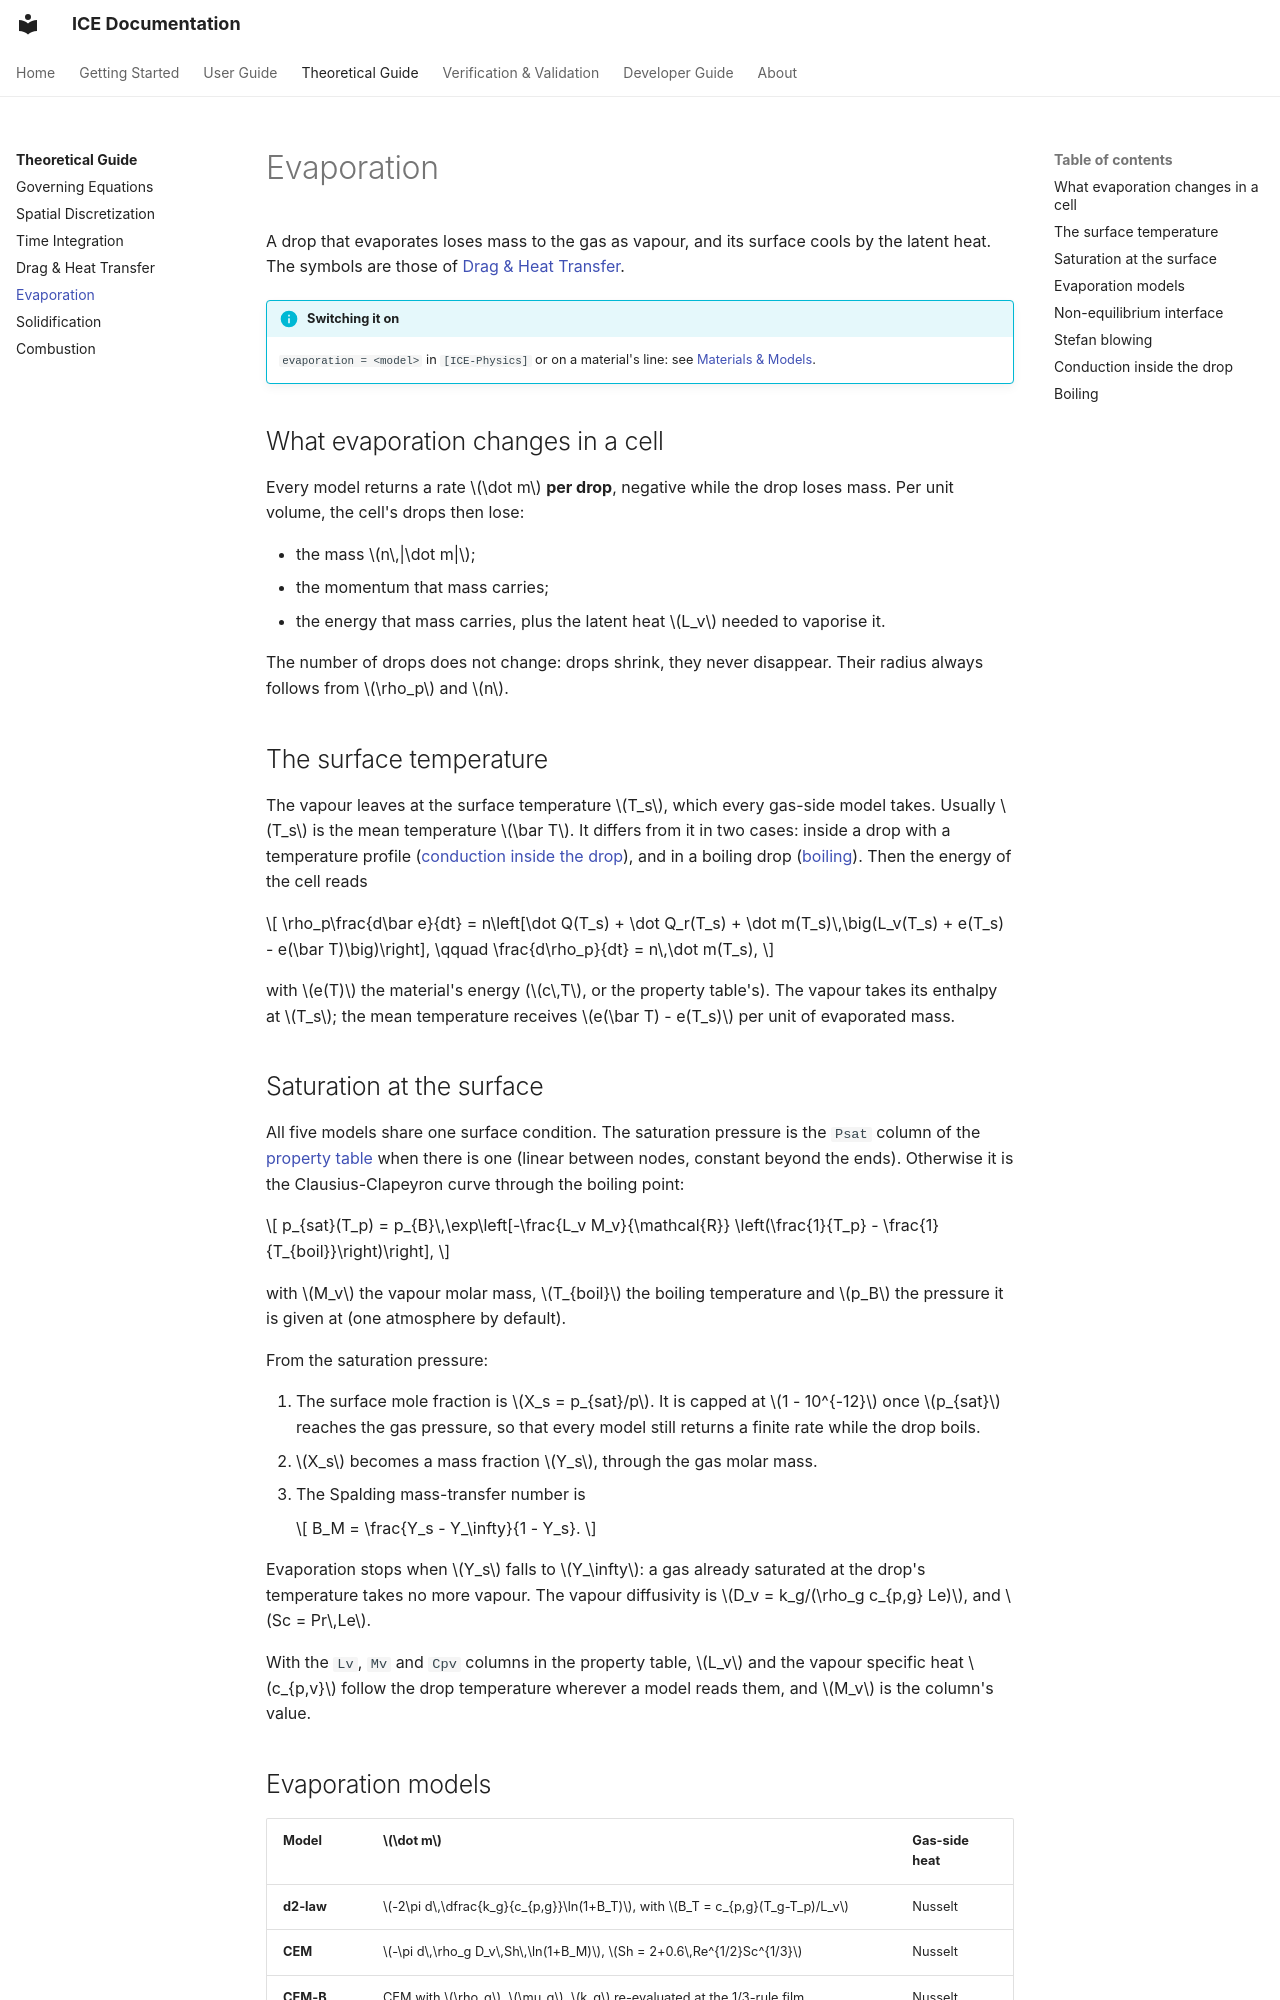

repository: open-hydra/ICE · page: theory/evaporation/index.html · generator: mkdocs

# Evaporation

A drop that evaporates loses mass to the gas as vapour, and its surface cools by the latent heat. The symbols are those
of [Drag & Heat Transfer](drag-heat.md#notation).

!!! info "Switching it on"
    `evaporation = <model>` in `[ICE-Physics]` or on a material's line: see
    [Materials & Models](../user/models.md#evaporation).

## What evaporation changes in a cell

Every model returns a rate $\dot m$ **per drop**, negative while the drop loses mass. Per unit volume, the cell's drops
then lose:

- the mass $n\,|\dot m|$;
- the momentum that mass carries;
- the energy that mass carries, plus the latent heat $L_v$ needed to vaporise it.

The number of drops does not change: drops shrink, they never disappear. Their radius always follows from $\rho_p$ and
$n$.

## The surface temperature

The vapour leaves at the surface temperature $T_s$, which every gas-side model takes. Usually $T_s$ is the mean
temperature $\bar T$. It differs from it in two cases: inside a drop with a temperature profile
([conduction inside the drop](#conduction-inside-the-drop)), and in a boiling drop ([boiling](#boiling)). Then the
energy of the cell reads

$$
\rho_p\frac{d\bar e}{dt} = n\left[\dot Q(T_s) + \dot Q_r(T_s) + \dot m(T_s)\,\big(L_v(T_s) + e(T_s) - e(\bar T)\big)\right],
\qquad \frac{d\rho_p}{dt} = n\,\dot m(T_s),
$$

with $e(T)$ the material's energy ($c\,T$, or the property table's). The vapour takes its enthalpy at $T_s$; the mean
temperature receives $e(\bar T) - e(T_s)$ per unit of evaporated mass.

## Saturation at the surface

All five models share one surface condition. The saturation pressure is the `Psat` column of the
[property table](../user/properties.md#the-property-table) when there is one (linear between nodes, constant beyond
the ends). Otherwise it is the Clausius-Clapeyron curve through the boiling point:

$$
p_{sat}(T_p) = p_{B}\,\exp\left[-\frac{L_v M_v}{\mathcal{R}}
  \left(\frac{1}{T_p} - \frac{1}{T_{boil}}\right)\right],
$$

with $M_v$ the vapour molar mass, $T_{boil}$ the boiling temperature and $p_B$ the pressure it is given at (one
atmosphere by default).

From the saturation pressure:

1. The surface mole fraction is $X_s = p_{sat}/p$. It is capped at $1 - 10^{-12}$ once $p_{sat}$ reaches the gas
   pressure, so that every model still returns a finite rate while the drop boils.
2. $X_s$ becomes a mass fraction $Y_s$, through the gas molar mass.
3. The Spalding mass-transfer number is

    $$
    B_M = \frac{Y_s - Y_\infty}{1 - Y_s}.
    $$

Evaporation stops when $Y_s$ falls to $Y_\infty$: a gas already saturated at the drop's temperature takes no more
vapour. The vapour diffusivity is $D_v = k_g/(\rho_g c_{p,g} Le)$, and $Sc = Pr\,Le$.

With the `Lv`, `Mv` and `Cpv` columns in the property table, $L_v$ and the vapour specific heat $c_{p,v}$ follow the
drop temperature wherever a model reads them, and $M_v$ is the column's value.

## Evaporation models

|  Model | $\dot m$ | Gas-side heat |
|---|---|---|
| **d2-law** | $-2\pi d\,\dfrac{k_g}{c_{p,g}}\ln(1+B_T)$, with $B_T = c_{p,g}(T_g-T_p)/L_v$ | Nusselt |
| **CEM** | $-\pi d\,\rho_g D_v\,Sh\,\ln(1+B_M)$, $Sh = 2+0.6\,Re^{1/2}Sc^{1/3}$ | Nusselt |
| **CEM-B** | CEM with $\rho_g$, $\mu_g$, $k_g$ re-evaluated at the 1/3-rule film temperature | Nusselt |
| **ASM** | CEM with $Sh^\star = 2 + (Sh_0-2)/F(B_M)$, $Sh_0$ Frössling, $F(B)=(1+B)^{0.7}\ln(1+B)/B$ | its own |
| **TC** | $-\pi d\,\rho_g D_v\,Sh\,\hat m$, $\hat m$ from a monotone transcendental solved by Newton | its own |

- `d2-law` is the classical Godsave-Spalding stagnant-film rate, the only model driven by the thermal Spalding number.
- `CEM` adds the Ranz-Marshall convective correction; `CEM-B` adds the Hubbard film rule on top.
- `ASM` (Abramzon-Sirignano) and `TC` (Tonini-Cossali) compute the gas-side heat inside their own film, Stefan flow
  included. That heat replaces the Nusselt one.
